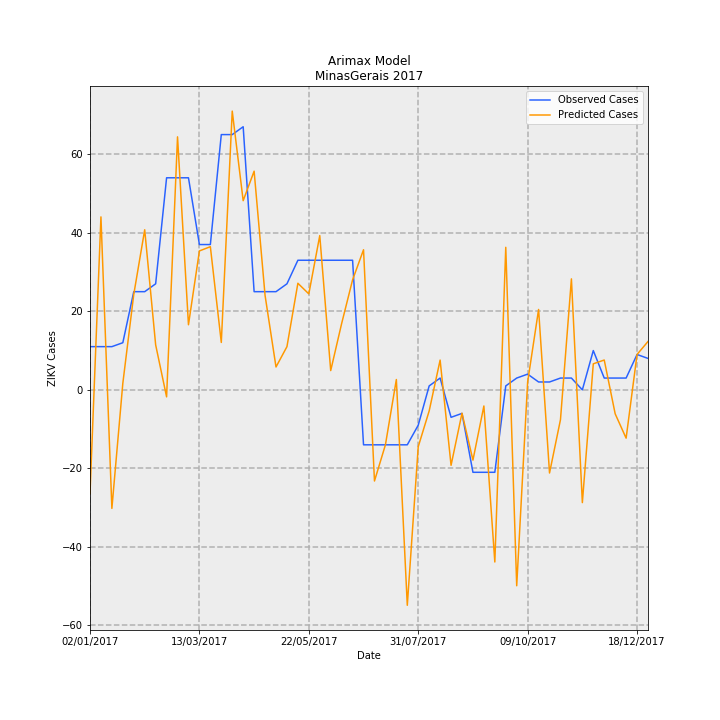

Data behind this chart, as committed beside it:
Date, predictions_incidence, observed_incidence, Predicted Cases, Observed Cases, error
02/01/2017, -0.1251, 0.05208, -26.43, 11.0, 37.43
09/01/2017, 0.2085, 0.05208, 44.04, 11.0, -33.04
16/01/2017, -0.143, 0.05208, -30.2, 11.0, 41.2
23/01/2017, 0.007875, 0.05682, 1.663, 12, 10.34
30/01/2017, 0.1151, 0.1184, 24.3, 25, 0.6981
06/02/2017, 0.193, 0.1184, 40.76, 25, -15.76
13/02/2017, 0.05428, 0.1278, 11.46, 27.0, 15.54
20/02/2017, -0.008463, 0.2557, -1.787, 54.0, 55.79
27/02/2017, 0.3051, 0.2557, 64.43, 54.0, -10.43
06/03/2017, 0.07848, 0.2557, 16.57, 54.0, 37.43
13/03/2017, 0.1675, 0.1752, 35.38, 37, 1.625
20/03/2017, 0.1726, 0.1752, 36.45, 37, 0.5459
27/03/2017, 0.05713, 0.3078, 12.06, 65.0, 52.94
03/04/2017, 0.3361, 0.3078, 70.98, 65.0, -5.981
10/04/2017, 0.2281, 0.3172, 48.17, 67.0, 18.83
17/04/2017, 0.2637, 0.1184, 55.68, 25, -30.68
24/04/2017, 0.1139, 0.1184, 24.06, 25, 0.9403
01/05/2017, 0.02754, 0.1184, 5.817, 25, 19.18
08/05/2017, 0.05206, 0.1278, 10.99, 27.0, 16.01
15/05/2017, 0.1285, 0.1563, 27.14, 33.0, 5.863
22/05/2017, 0.1157, 0.1563, 24.43, 33.0, 8.569
29/05/2017, 0.186, 0.1563, 39.28, 33.0, -6.283
05/06/2017, 0.02321, 0.1563, 4.902, 33.0, 28.1
12/06/2017, 0.07998, 0.1563, 16.89, 33.0, 16.11
19/06/2017, 0.1326, 0.1563, 28.01, 33.0, 4.99
26/06/2017, 0.1689, -0.06629, 35.68, -14.0, -49.68
03/07/2017, -0.1099, -0.06629, -23.22, -14.0, 9.218
10/07/2017, -0.06636, -0.06629, -14.01, -14.0, 0.0147
17/07/2017, 0.01245, -0.06629, 2.629, -14.0, -16.63
24/07/2017, -0.2598, -0.06629, -54.87, -14.0, 40.87
31/07/2017, -0.06854, -0.04261, -14.48, -9, 5.476
07/08/2017, -0.02542, 0.004735, -5.369, 1, 6.369
14/08/2017, 0.03588, 0.0142, 7.578, 3, -4.578
21/08/2017, -0.091, -0.03314, -19.22, -7.0, 12.22
28/08/2017, -0.02817, -0.02841, -5.949, -6, -0.05131
04/09/2017, -0.08475, -0.09943, -17.9, -21.0, -3.1
11/09/2017, -0.01947, -0.09943, -4.112, -21.0, -16.89
18/09/2017, -0.2076, -0.09943, -43.84, -21.0, 22.84
25/09/2017, 0.1719, 0.004735, 36.29, 1, -35.29
02/10/2017, -0.2362, 0.0142, -49.89, 3, 52.89
09/10/2017, 0.009488, 0.01894, 2.004, 4, 1.996
16/10/2017, 0.09692, 0.00947, 20.47, 2, -18.47
23/10/2017, -0.1003, 0.00947, -21.18, 2, 23.18
30/10/2017, -0.03599, 0.0142, -7.601, 3, 10.6
06/11/2017, 0.1338, 0.0142, 28.26, 3, -25.26
13/11/2017, -0.136, 0.0, -28.72, 0.0, 28.72
20/11/2017, 0.03139, 0.04735, 6.63, 10, 3.37
27/11/2017, 0.03595, 0.0142, 7.592, 3, -4.592
04/12/2017, -0.02892, 0.0142, -6.108, 3, 9.108
11/12/2017, -0.05827, 0.0142, -12.31, 3, 15.31
18/12/2017, 0.04267, 0.04261, 9.012, 9, -0.01186
25/12/2017, 0.0583, 0.03788, 12.31, 8, -4.313
